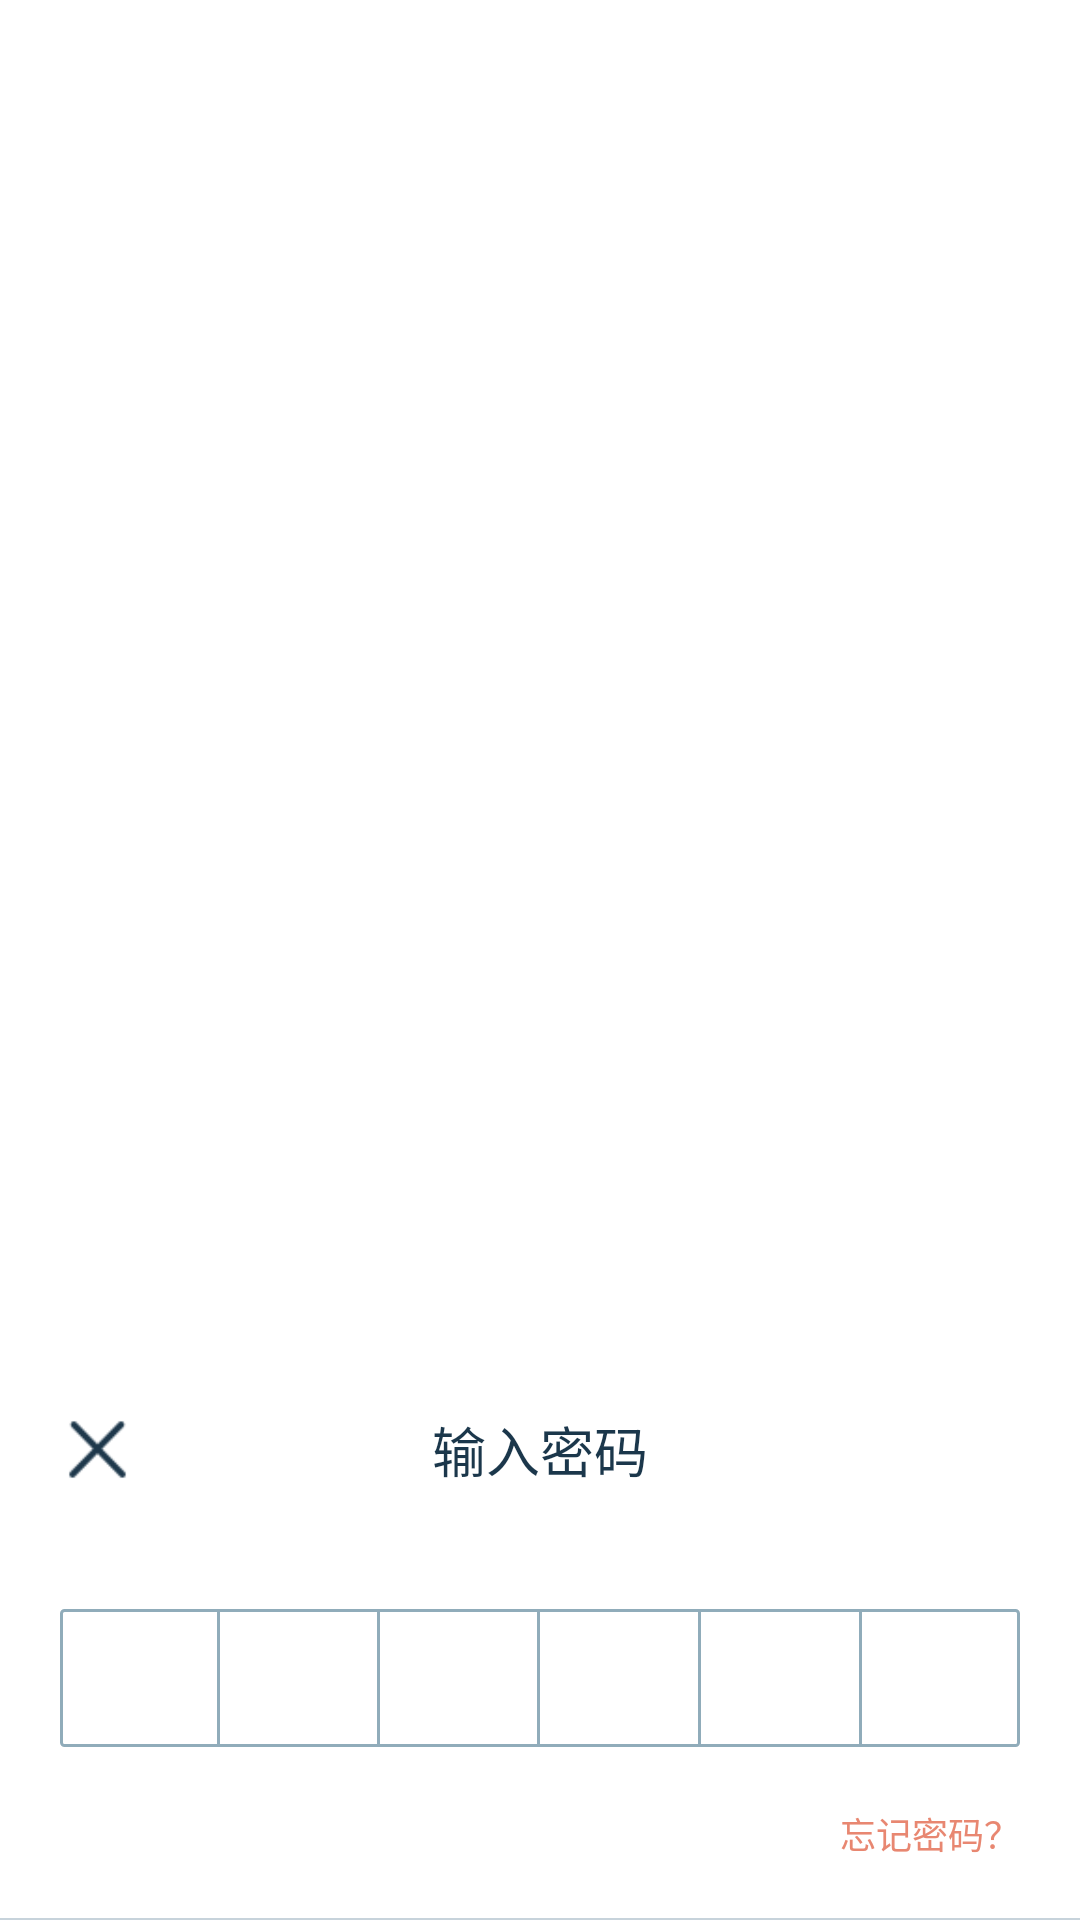

Android layout source for this screen:
<!-- AndroidManifest.xml: fallback theme Theme.MaterialComponents.DayNight.NoActionBar -->
<!-- res/layout/view_password_input.xml -->
<?xml version="1.0" encoding="utf-8"?>
<RelativeLayout
    xmlns:android="http://schemas.android.com/apk/res/android"
    android:layout_width="match_parent"
    android:layout_height="wrap_content"
    android:background="@android:color/white"
    android:gravity="bottom">

    <LinearLayout
        android:id="@+id/linear_pass"
        android:layout_width="match_parent"
        android:layout_height="wrap_content"
        android:orientation="vertical">

        <RelativeLayout
            android:layout_width="match_parent"
            android:layout_height="wrap_content"
            android:layout_margin="20dp">

            

            <ImageView
                android:id="@+id/img_cancel"
                android:layout_width="25dp"
                android:layout_height="25dp"
                android:layout_centerVertical="true"
                android:background="@drawable/ic_close_w"/>

            <TextView
                android:layout_width="wrap_content"
                android:layout_height="wrap_content"
                android:layout_centerInParent="true"
                android:gravity="center"
                android:text="输入密码"
                android:textColor="#1b374b"
                android:textSize="18sp"/>
        </RelativeLayout>

        

        <LinearLayout
            android:layout_width="match_parent"
            android:layout_height="46dp"
            android:layout_marginLeft="20dp"
            android:layout_marginRight="20dp"
            android:layout_marginTop="20dp"
            android:background="@drawable/bg_blue_grey_two_rectangle_1radius_stroke_w_1"
            android:gravity="center"
            android:orientation="horizontal">

            

            <TextView
                android:id="@+id/tv_pass1"
                android:layout_width="0dp"
                android:layout_height="wrap_content"
                android:layout_weight="1"
                android:gravity="center"
                android:inputType="numberPassword"
                android:textColor="#4a525d"
                android:textSize="32sp"/>

            <View
                android:layout_width="1dp"
                android:layout_height="match_parent"
                android:background="#90acba"/>

            <TextView
                android:id="@+id/tv_pass2"
                android:layout_width="0dp"
                android:layout_height="wrap_content"
                android:layout_weight="1"
                android:gravity="center"
                android:inputType="numberPassword"
                android:textColor="#4a525d"
                android:textSize="32sp"/>

            <View
                android:layout_width="1dp"
                android:layout_height="match_parent"
                android:background="#90acba"/>

            <TextView
                android:id="@+id/tv_pass3"
                android:layout_width="0dp"
                android:layout_height="wrap_content"
                android:layout_weight="1"
                android:gravity="center"
                android:inputType="numberPassword"
                android:textColor="#4a525d"
                android:textSize="32sp"/>

            <View
                android:layout_width="1dp"
                android:layout_height="match_parent"
                android:background="#90acba"/>

            <TextView
                android:id="@+id/tv_pass4"
                android:layout_width="0dp"
                android:layout_height="wrap_content"
                android:layout_weight="1"
                android:gravity="center"
                android:inputType="numberPassword"
                android:textColor="#4a525d"
                android:textSize="32sp"/>

            <View
                android:layout_width="1dp"
                android:layout_height="match_parent"
                android:background="#90acba"/>

            <TextView
                android:id="@+id/tv_pass5"
                android:layout_width="0dp"
                android:layout_height="wrap_content"
                android:layout_weight="1"
                android:gravity="center"
                android:inputType="numberPassword"
                android:textColor="#4a525d"
                android:textSize="32sp"/>

            <View
                android:layout_width="1dp"
                android:layout_height="match_parent"
                android:background="#90acba"/>

            <TextView
                android:id="@+id/tv_pass6"
                android:layout_width="0dp"
                android:layout_height="wrap_content"
                android:layout_weight="1"
                android:gravity="center"
                android:inputType="numberPassword"
                android:textColor="#4a525d"
                android:textSize="32sp"/>
        </LinearLayout>

        

        <RelativeLayout
            android:layout_width="match_parent"
            android:layout_height="wrap_content"
            android:visibility="visible">

            <TextView
                android:id="@+id/tv_input_notice"
                android:layout_width="wrap_content"
                android:layout_height="wrap_content"
                android:padding="20dp"
                android:text=""
                android:textColor="#e88771"
                android:textSize="12sp"/>

            <TextView
                android:id="@+id/tv_forgetPwd"
                android:layout_width="wrap_content"
                android:layout_height="wrap_content"
                android:layout_alignParentRight="true"
                android:padding="20dp"
                android:text="忘记密码？"
                android:textColor="#e88771"
                android:textSize="12sp"/>

        </RelativeLayout>

    </LinearLayout>

    

    <GridView
        android:id="@+id/gv_keybord"
        android:layout_width="match_parent"
        android:layout_height="wrap_content"
        android:layout_below="@id/linear_pass"
        android:background="@android:color/black"
        android:horizontalSpacing="0.5dp"
        android:listSelector="@null"
        android:numColumns="3"
        android:scrollbars="none"
        android:verticalSpacing="0.5dp"/>
    

    <View
        android:layout_width="match_parent"
        android:layout_height="0.5dp"
        android:layout_above="@+id/gv_keybord"
        android:background="#c7d3db"/>

</RelativeLayout>
<!-- resources referenced by this layout -->
<resources>
  <!-- drawable bg_blue_grey_two_rectangle_1radius_stroke_w_1 (drawable) -->
  <?xml version="1.0" encoding="utf-8"?>
  <shape xmlns:android="http://schemas.android.com/apk/res/android"
      android:shape="rectangle"
      >
  
      <solid
          android:color="@android:color/transparent"
          />
  
      <corners
          android:radius="1dp"
          />
  
      <stroke
          android:color="#90acba"
          android:width="1dp"
          />
  
  </shape>
  <!-- drawable ic_close_w: png bitmap (drawable, 1364 bytes) -->
</resources>
